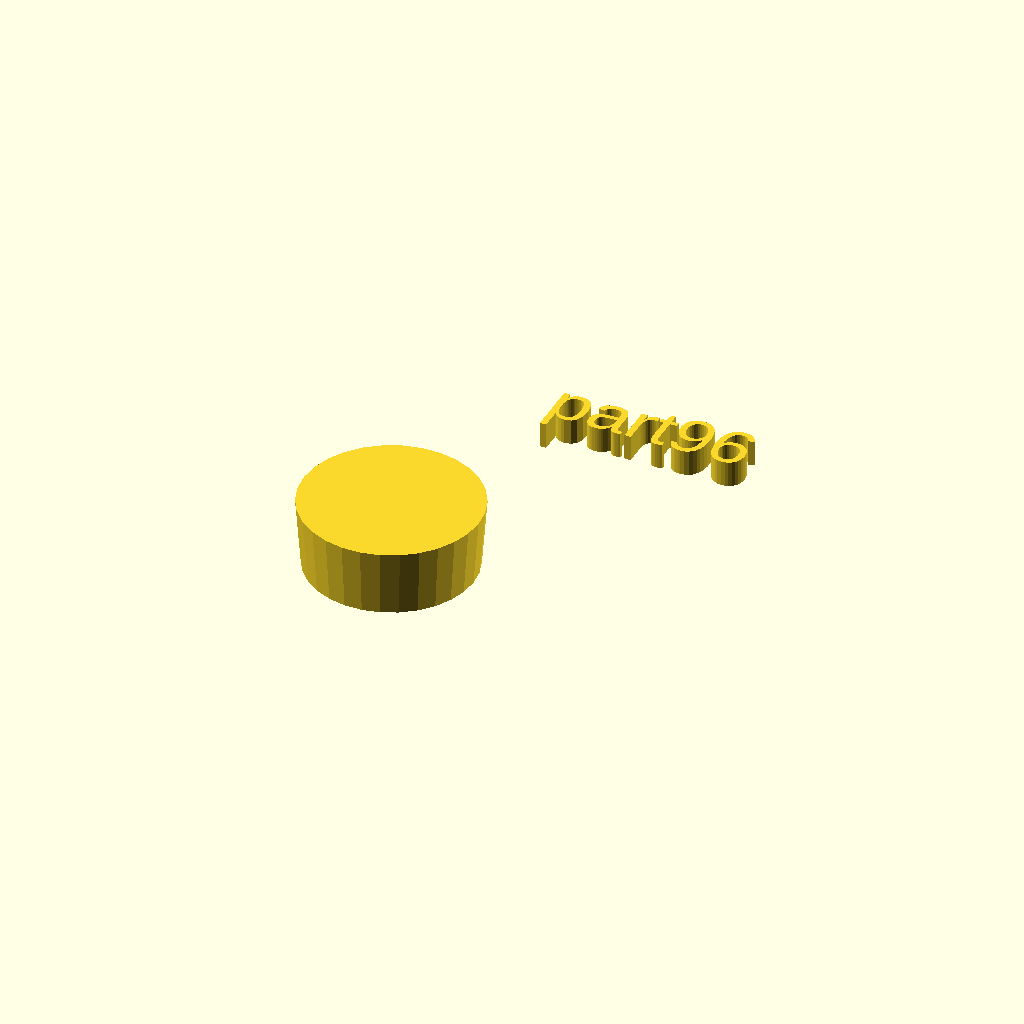
Cell 1 — every parameter at its default value.
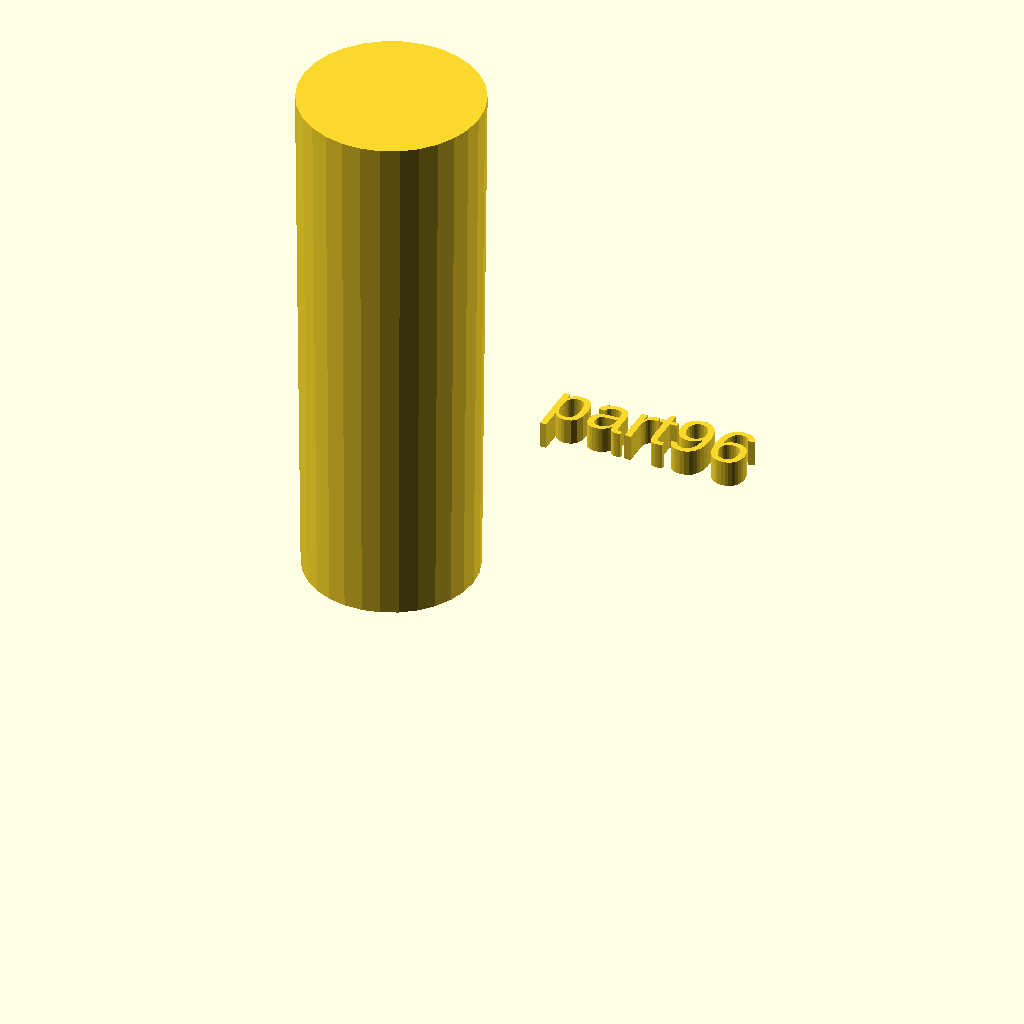
Cell 2 — h set to 100, the other parameters unchanged.
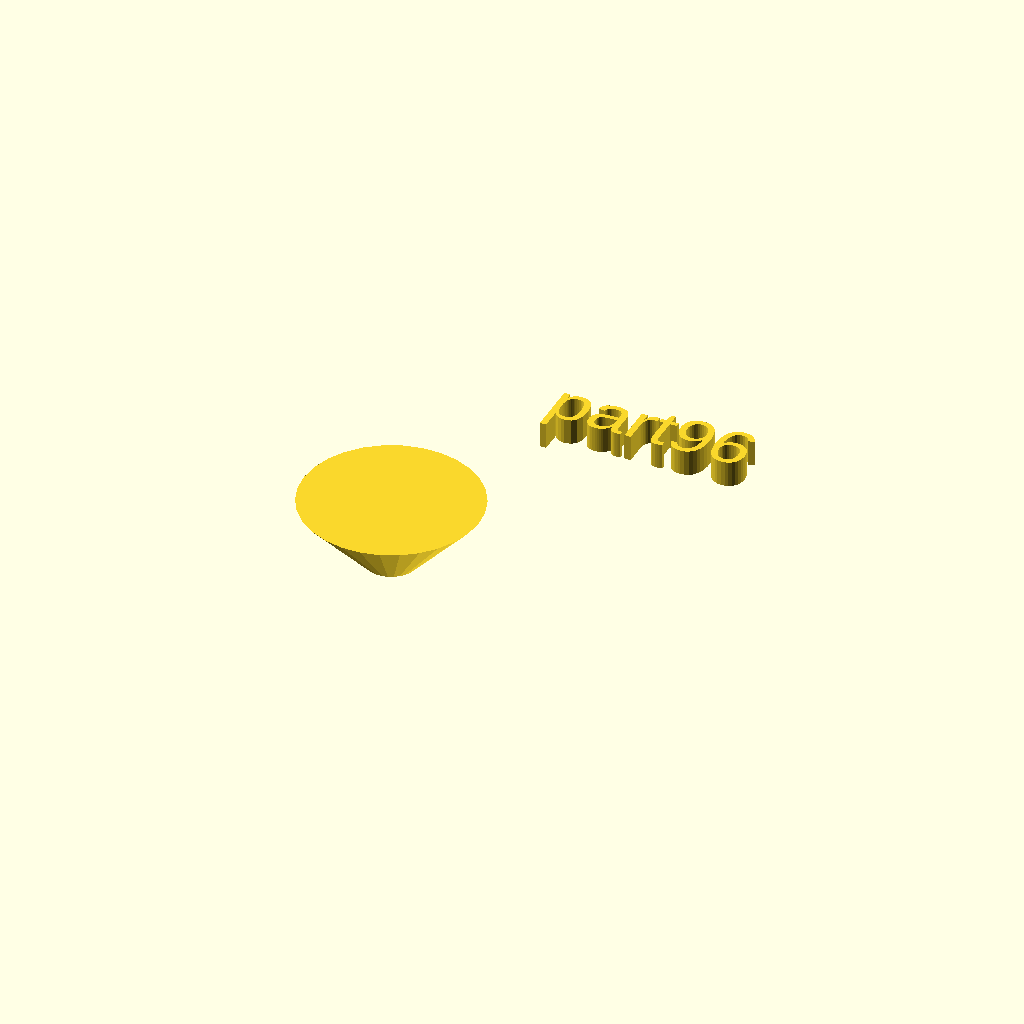
Cell 3 — r1 set to 5, the other parameters unchanged.
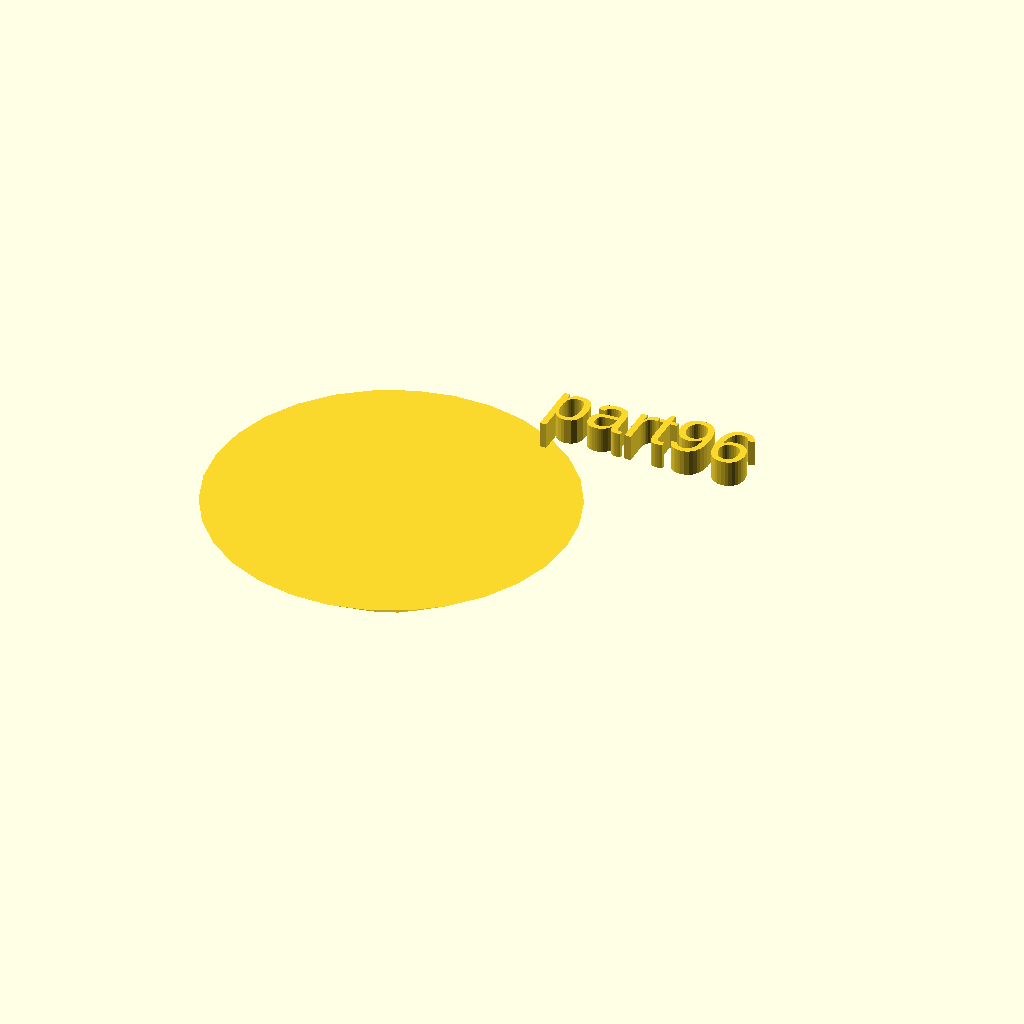
Cell 4 — r2 set to 34, the other parameters unchanged.
All cells are drawn from one camera (rotation 55°, 0°, 25°, orthographic, colour scheme Cornfield), so only the parameter changes between them.
OpenSCAD source file docs/assets/local_scad/000/096.scad:
//[CUSTOMIZATION]
// Height
h=13; // [10:100]
// Radius 1
r1=16; // [5,10,15]
// Radius 2
r2=17;
// Message
txt="part96";
// I love it
boolvar=true;
module __END_CUSTOMIZATIONS () { }
cylinder(h,r1,r2);
translate([20,20,20]) { linear_extrude(5) text(txt, font="Liberation Sans"); }
Parameter table extracted from the source (name, type, default, range or options):
h: number, default 13, range 10 to 100
r1: number, default 16, options 5, 10, 15
r2: number, default 17
txt: string, default "part96"
boolvar: bool, default true
